3-way image classification set "xray_project" from GitHub (fenshui888/xray_project); label vocabulary: bacterial pneumonia, normal, viral pneumonia.

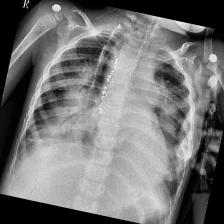
Label: viral pneumonia

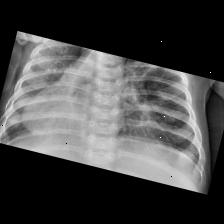
Label: bacterial pneumonia

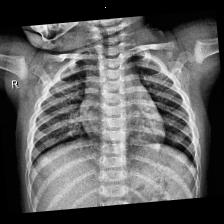
Label: normal

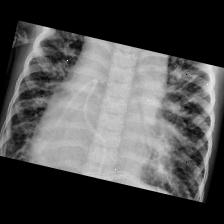
Label: viral pneumonia

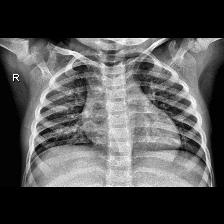
Label: normal

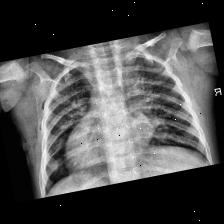
Label: bacterial pneumonia
